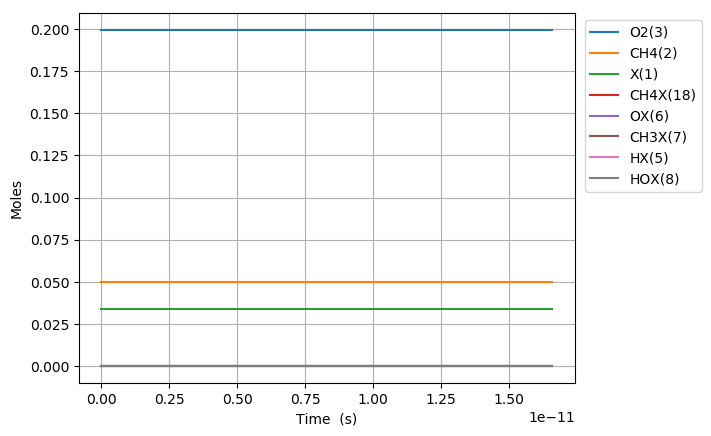

The table this chart was drawn from, first rows:
Time (s), Volume (m^3), N2, Ar, He, Ne, X(1), CH4(2), O2(3), OX(6), CH4X(18), CH3X(7), HOX(8), HX(5)
0.0, 0.1247, 0.7505, 0.0, 0.0, 0.0, 0.03392, 0.05, 0.1995, 0.0, 0.0, 0.0, 0.0, 0.0
7.61871416535001e-23, 0.1247, 0.7505, 0.0, 0.0, 0.0, 0.03392, 0.05, 0.1995, 1.0975101835715026e-18, 1.3399520096833987e-18, 3.750773311491171e-23, 2.6278307222184504e-36, 3.750773311490908e-23
2.1332399662980027e-22, 0.1247, 0.7505, 0.0, 0.0, 0.0, 0.03392, 0.05, 0.1995, 3.0730285140002077e-18, 3.751865627113494e-18, 1.0502165272176128e-22, 1.587209756166588e-35, 1.0502165272174542e-22
4.875977065824006e-22, 0.1247, 0.7505, 0.0, 0.0, 0.0, 0.03392, 0.05, 0.1995, 7.024065174857614e-18, 8.575692861973596e-18, 2.400494919354944e-22, 7.641731739410877e-35, 2.40049491935418e-22
1.0361451264876014e-21, 0.1247, 0.7505, 0.0, 0.0, 0.0, 0.03392, 0.05, 0.1995, 1.4926138496572418e-17, 1.8223347331693433e-17, 5.101051703630965e-22, 3.337345016390358e-34, 5.101051703627627e-22
2.133239966298003e-21, 0.1247, 0.7505, 0.0, 0.0, 0.0, 0.03392, 0.05, 0.1995, 3.073028514000199e-17, 3.751865627113166e-17, 1.0502165272188443e-21, 1.3932758481758488e-33, 1.050216527217451e-21
4.3274296459188055e-21, 0.1247, 0.7505, 0.0, 0.0, 0.0, 0.03392, 0.05, 0.1995, 6.233857842686102e-17, 7.610927415000235e-17, 2.1304392409325147e-21, 5.691986451251662e-33, 2.1304392409268223e-21
8.715809005160412e-21, 0.1247, 0.7505, 0.0, 0.0, 0.0, 0.03392, 0.05, 0.1995, 1.2555516500057848e-16, 1.5329050990772063e-16, 4.290884668368552e-21, 2.3007919279926842e-32, 4.290884668345545e-21
1.7492567723643622e-20, 0.1247, 0.7505, 0.0, 0.0, 0.0, 0.03392, 0.05, 0.1995, 2.519883381480113e-16, 3.0765298142306473e-16, 8.611775523275417e-21, 9.251383128748986e-32, 8.611775523182905e-21
3.504608516061004e-20, 0.1247, 0.7505, 0.0, 0.0, 0.0, 0.03392, 0.05, 0.1995, 5.048546844428684e-16, 6.163779244533832e-16, 1.7253557233228312e-20, 3.7102183958441433e-31, 1.7253557232857288e-20
7.01531200345429e-20, 0.1247, 0.7505, 0.0, 0.0, 0.0, 0.03392, 0.05, 0.1995, 1.0105873770325478e-15, 1.233827810512541e-15, 3.453712065369071e-20, 1.4860225843530377e-30, 3.4537120652204694e-20
1.4036718978240858e-19, 0.1247, 0.7505, 0.0, 0.0, 0.0, 0.03392, 0.05, 0.1995, 2.0220527622117677e-15, 2.4687275826249392e-15, 6.910424749684202e-20, 5.947962914970032e-30, 6.910424749089408e-20
2.8079532927813994e-19, 0.1247, 0.7505, 0.0, 0.0, 0.0, 0.03392, 0.05, 0.1995, 4.044983532569653e-15, 4.938527126826067e-15, 1.3823850119205068e-19, 2.3799598367568254e-29, 1.3823850116825107e-19
5.616516082696028e-19, 0.1247, 0.7505, 0.0, 0.0, 0.0, 0.03392, 0.05, 0.1995, 8.090845073283202e-15, 9.878126215133654e-15, 2.7650700861809212e-19, 9.521388385458409e-29, 2.765070085228782e-19
1.1233641662525282e-18, 0.1247, 0.7505, 0.0, 0.0, 0.0, 0.03392, 0.05, 0.1995, 1.618256815470142e-14, 1.9757324391370134e-14, 5.530440236126714e-19, 3.8088647648680277e-28, 5.53044023231785e-19
2.2467892822183795e-18, 0.1247, 0.7505, 0.0, 0.0, 0.0, 0.03392, 0.05, 0.1995, 3.236601431750235e-14, 3.951572074232835e-14, 1.1061180541718157e-18, 1.523607455031415e-27, 1.1061180526482085e-18
4.493639514150082e-18, 0.1247, 0.7505, 0.0, 0.0, 0.0, 0.03392, 0.05, 0.1995, 6.473290664296208e-14, 7.903251343818579e-14, 2.212266117570047e-18, 6.0945502384231576e-27, 2.2122661114754974e-18
8.987339978013486e-18, 0.1247, 0.7505, 0.0, 0.0, 0.0, 0.03392, 0.05, 0.1995, 1.2946669129331323e-13, 1.5806609880566471e-13, 4.4245622534862836e-18, 2.4378420335909964e-26, 4.424562229107863e-18
1.7974740905740296e-17, 0.1247, 0.7505, 0.0, 0.0, 0.0, 0.03392, 0.05, 0.1995, 2.5893426059174206e-13, 3.1613326944367875e-13, 8.849154561797848e-18, 9.751394845826091e-26, 8.8491544642839e-18
3.594954276119391e-17, 0.1247, 0.7505, 0.0, 0.0, 0.0, 0.03392, 0.05, 0.1995, 5.178693991795061e-13, 6.322676103319314e-13, 1.7698339324337343e-17, 3.90054954858876e-25, 1.7698338934282385e-17
7.189914647210115e-17, 0.1247, 0.7505, 0.0, 0.0, 0.0, 0.03392, 0.05, 0.1995, 1.0357396763186596e-12, 1.2645362905573351e-12, 3.539670943308179e-17, 1.5602071560132607e-24, 3.539670787287464e-17
1.4379835389391563e-16, 0.1247, 0.7505, 0.0, 0.0, 0.0, 0.03392, 0.05, 0.1995, 2.0714802304514697e-12, 2.529073644803737e-12, 7.079345198523255e-17, 6.2407154161027026e-24, 7.079344574451718e-17
2.8759676873754455e-16, 0.1247, 0.7505, 0.0, 0.0, 0.0, 0.03392, 0.05, 0.1995, 4.1429613381351e-12, 5.0581483284789185e-12, 1.4158694642818147e-16, 2.4961932242858146e-23, 1.4158692146624961e-16
5.751935984248025e-16, 0.1247, 0.7505, 0.0, 0.0, 0.0, 0.03392, 0.05, 0.1995, 8.285923551174406e-12, 1.0116297596558796e-11, 2.831739726686689e-16, 9.984024677441327e-23, 2.831738728284226e-16
1.1503872577993181e-15, 0.1247, 0.7505, 0.0, 0.0, 0.0, 0.03392, 0.05, 0.1995, 1.6571847967941243e-11, 2.023259573563661e-11, 5.66348174568002e-16, 3.993010469302225e-22, 5.663477752669555e-16
2.30077457654835e-15, 0.1247, 0.7505, 0.0, 0.0, 0.0, 0.03392, 0.05, 0.1995, 3.3143696764228125e-11, 4.046519042546464e-11, 1.1326971760400979e-15, 1.5967246780365232e-21, 1.1326955793154202e-15
3.451161895297381e-15, 0.1247, 0.7505, 0.0, 0.0, 0.0, 0.03392, 0.05, 0.1995, 4.9715545523268204e-11, 6.069778352696517e-11, 1.6990467751856196e-15, 3.392336077197613e-21, 1.6990433828496976e-15
4.6015492140464125e-15, 0.1247, 0.7505, 0.0, 0.0, 0.0, 0.03392, 0.05, 0.1995, 6.628739424506214e-11, 8.093037504013833e-11, 2.2653969720045656e-15, 5.785821147154469e-21, 2.265391186183728e-15
6.902323851544475e-15, 0.1247, 0.7505, 0.0, 0.0, 0.0, 0.03392, 0.05, 0.1995, 9.943109160123695e-11, 1.2139555433877794e-10, 3.39809876834538e-15, 1.1974991228508447e-20, 3.3980867933545428e-15
9.203098489042538e-15, 0.1247, 0.7505, 0.0, 0.0, 0.0, 0.03392, 0.05, 0.1995, 1.3257478882044699e-10, 1.618607277965724e-10, 4.530802762544509e-15, 2.0360150660581155e-20, 4.530782402394316e-15
1.15038731265406e-14, 0.1247, 0.7505, 0.0, 0.0, 0.0, 0.03392, 0.05, 0.1995, 1.6571848589291112e-10, 2.0232589499631926e-10, 5.663509111591812e-15, 3.109606020832601e-20, 5.6634780155321425e-15
1.6105422401536727e-14, 0.1247, 0.7505, 0.0, 0.0, 0.0, 0.03392, 0.05, 0.1995, 2.3200587958839843e-10, 2.832562102285817e-10, 7.928929022148678e-15, 5.975361133867779e-20, 7.928869268537927e-15
2.0706971676532852e-14, 0.1247, 0.7505, 0.0, 0.0, 0.0, 0.03392, 0.05, 0.1995, 2.982932726879048e-10, 3.6418650004360843e-10, 1.0194358496991805e-14, 9.792724738979286e-20, 1.0194260569744975e-14
2.99100702265251e-14, 0.1247, 0.7505, 0.0, 0.0, 0.0, 0.03392, 0.05, 0.1995, 4.308680570993289e-10, 5.260470034327108e-10, 1.4725246135503838e-14, 2.0271588998670816e-19, 1.4725043419614272e-14
4.8316267326509604e-14, 0.1247, 0.7505, 0.0, 0.0, 0.0, 0.03392, 0.05, 0.1995, 6.960176187725412e-10, 8.497677052497557e-10, 2.3787136166928537e-14, 5.254010968249521e-19, 2.378661076583026e-14
8.512866152647862e-14, 0.1247, 0.7505, 0.0, 0.0, 0.0, 0.03392, 0.05, 0.1995, 1.226316713525975e-09, 1.4972078890513847e-09, 4.191137524354491e-14, 1.6179506358043058e-18, 4.190975729248001e-14
1.5875344992641665e-13, 0.1247, 0.7505, 0.0, 0.0, 0.0, 0.03392, 0.05, 0.1995, 2.28691478870181e-09, 2.7920833773461034e-09, 7.816168944979045e-14, 5.5508429895950544e-18, 7.815613860627508e-14
3.0600302672629266e-13, 0.1247, 0.7505, 0.0, 0.0, 0.0, 0.03392, 0.05, 0.1995, 4.408110482044858e-09, 5.381814836846917e-09, 1.5066966206726343e-13, 2.009474079117649e-17, 1.5064956732554485e-13
4.5325260352616866e-13, 0.1247, 0.7505, 0.0, 0.0, 0.0, 0.03392, 0.05, 0.1995, 6.529305566453511e-09, 7.971520273740928e-09, 2.2318742695331887e-13, 4.315219356224677e-17, 2.231442747652114e-13
6.005021803260447e-13, 0.1247, 0.7505, 0.0, 0.0, 0.0, 0.03392, 0.05, 0.1995, 8.650500042448294e-09, 1.0561199688276938e-08, 2.9571498410132747e-13, 7.420022894048993e-17, 2.956407838886936e-13
7.477517571259207e-13, 0.1247, 0.7505, 0.0, 0.0, 0.0, 0.03392, 0.05, 0.1995, 1.0771693910533512e-08, 1.3150853080711176e-08, 3.6825233350481287e-13, 1.127294362418093e-16, 3.681396040969931e-13
1e-12, 0.1247, 0.7505, 0.0, 0.0, 0.0, 0.03392, 0.05, 0.1995, 1.440543758444247e-08, 1.7587039777261847e-08, 4.925363557003769e-13, 1.9488001910057244e-16, 4.9234147572171e-13
1.0422509107256728e-12, 0.1247, 0.7505, 0.0, 0.0, 0.0, 0.03392, 0.05, 0.1995, 1.5014079824665024e-08, 1.833008180022292e-08, 5.133564090547693e-13, 2.1051037777851363e-16, 5.131458987171917e-13
1.3367500643254248e-12, 0.1247, 0.7505, 0.0, 0.0, 0.0, 0.03392, 0.05, 0.1995, 1.925646331243275e-08, 2.350920643432805e-08, 6.584996535524706e-13, 3.3292756868369127e-16, 6.581667260209003e-13
1.6312492179251768e-12, 0.1247, 0.7505, 0.0, 0.0, 0.0, 0.03392, 0.05, 0.1995, 2.3498844377205034e-08, 2.8688226985186388e-08, 8.036820669446964e-13, 4.766586523554583e-16, 8.032054083180012e-13
1.925748371524929e-12, 0.1247, 0.7505, 0.0, 0.0, 0.0, 0.03392, 0.05, 0.1995, 2.77412230217991e-08, 3.386714345493916e-08, 9.489036491788468e-13, 6.389211986708129e-16, 9.482647279885108e-13
2.220247525124681e-12, 0.1247, 0.7505, 0.0, 0.0, 0.0, 0.03392, 0.05, 0.1995, 3.198359924851568e-08, 3.904595584567187e-08, 1.0941644002037584e-12, 8.17449317312332e-16, 1.0933469508743825e-12
2.809245832324185e-12, 0.1247, 0.7505, 0.0, 0.0, 0.0, 0.03392, 0.05, 0.1995, 4.046834445631324e-08, 4.9403268398357135e-08, 1.3848034084225275e-12, 1.215484664496713e-15, 1.3835879237221063e-12
3.339344308803739e-12, 0.1247, 0.7505, 0.0, 0.0, 0.0, 0.03392, 0.05, 0.1995, 4.810460689204721e-08, 5.872449376623708e-08, 1.6465124725754188e-12, 1.61183961559973e-15, 1.6449006329217053e-12
3.869442785283292e-12, 0.1247, 0.7505, 0.0, 0.0, 0.0, 0.03392, 0.05, 0.1995, 5.5740861518847704e-08, 6.804538195026271e-08, 1.9083484428208425e-12, 2.0363630955663347e-15, 1.9063120796926055e-12
4.399541261762846e-12, 0.1247, 0.7505, 0.0, 0.0, 0.0, 0.03392, 0.05, 0.1995, 6.337710834292586e-08, 7.736593296257398e-08, 2.1703113188610603e-12, 2.4829939997038524e-15, 2.1678283248330007e-12
5.4597382147219534e-12, 0.1247, 0.7505, 0.0, 0.0, 0.0, 0.03392, 0.05, 0.1995, 7.864957860189597e-08, 9.60060235205807e-08, 2.694617787136137e-12, 3.424202490430944e-15, 2.6911935846208703e-12
6.3880786476517635e-12, 0.1247, 0.7505, 0.0, 0.0, 0.0, 0.03392, 0.05, 0.1995, 9.202258866374785e-08, 1.1232674169559253e-07, 3.1541331932342335e-12, 4.284850519410013e-15, 3.1498483426885673e-12
7.316419080581573e-12, 0.1247, 0.7505, 0.0, 0.0, 0.0, 0.03392, 0.05, 0.1995, 1.0539557484305467e-07, 1.2864642597116132e-07, 3.614037803998981e-12, 5.1678999714359574e-15, 3.6088699039974586e-12
8.244759513511383e-12, 0.1247, 0.7505, 0.0, 0.0, 0.0, 0.03392, 0.05, 0.1995, 1.1876853714783456e-07, 1.4496507641238758e-07, 4.0743316178355324e-12, 6.066199274624339e-15, 4.068265418527486e-12
9.173099946441193e-12, 0.1247, 0.7505, 0.0, 0.0, 0.0, 0.03392, 0.05, 0.1995, 1.3214147558380806e-07, 1.612826930843587e-07, 4.535014633149499e-12, 6.974877484640635e-15, 4.528039755629257e-12
1e-11, 0.1247, 0.7505, 0.0, 0.0, 0.0, 0.03392, 0.05, 0.1995, 1.44053124006158e-07, 1.758164024329753e-07, 4.9456862388513316e-12, 7.79031231895218e-15, 4.937895926495893e-12
1.0101440379371003e-11, 0.1247, 0.7505, 0.0, 0.0, 0.0, 0.03392, 0.05, 0.1995, 1.455143901551005e-07, 1.7759927605216815e-07, 4.996086848346436e-12, 7.890661479576116e-15, 4.988196186830321e-12
1.1029780812300813e-11, 0.1247, 0.7505, 0.0, 0.0, 0.0, 0.03392, 0.05, 0.1995, 1.5888728086471298e-07, 1.939148253809121e-07, 5.4575482618318934e-12, 8.811400582181326e-15, 5.448736861212817e-12
1.1958121245230623e-11, 0.1247, 0.7505, 0.0, 0.0, 0.0, 0.03392, 0.05, 0.1995, 1.7226014771482845e-07, 2.102293411356862e-07, 5.919398872011473e-12, 9.73576478815903e-15, 5.909663107186189e-12
... 3 more rows
